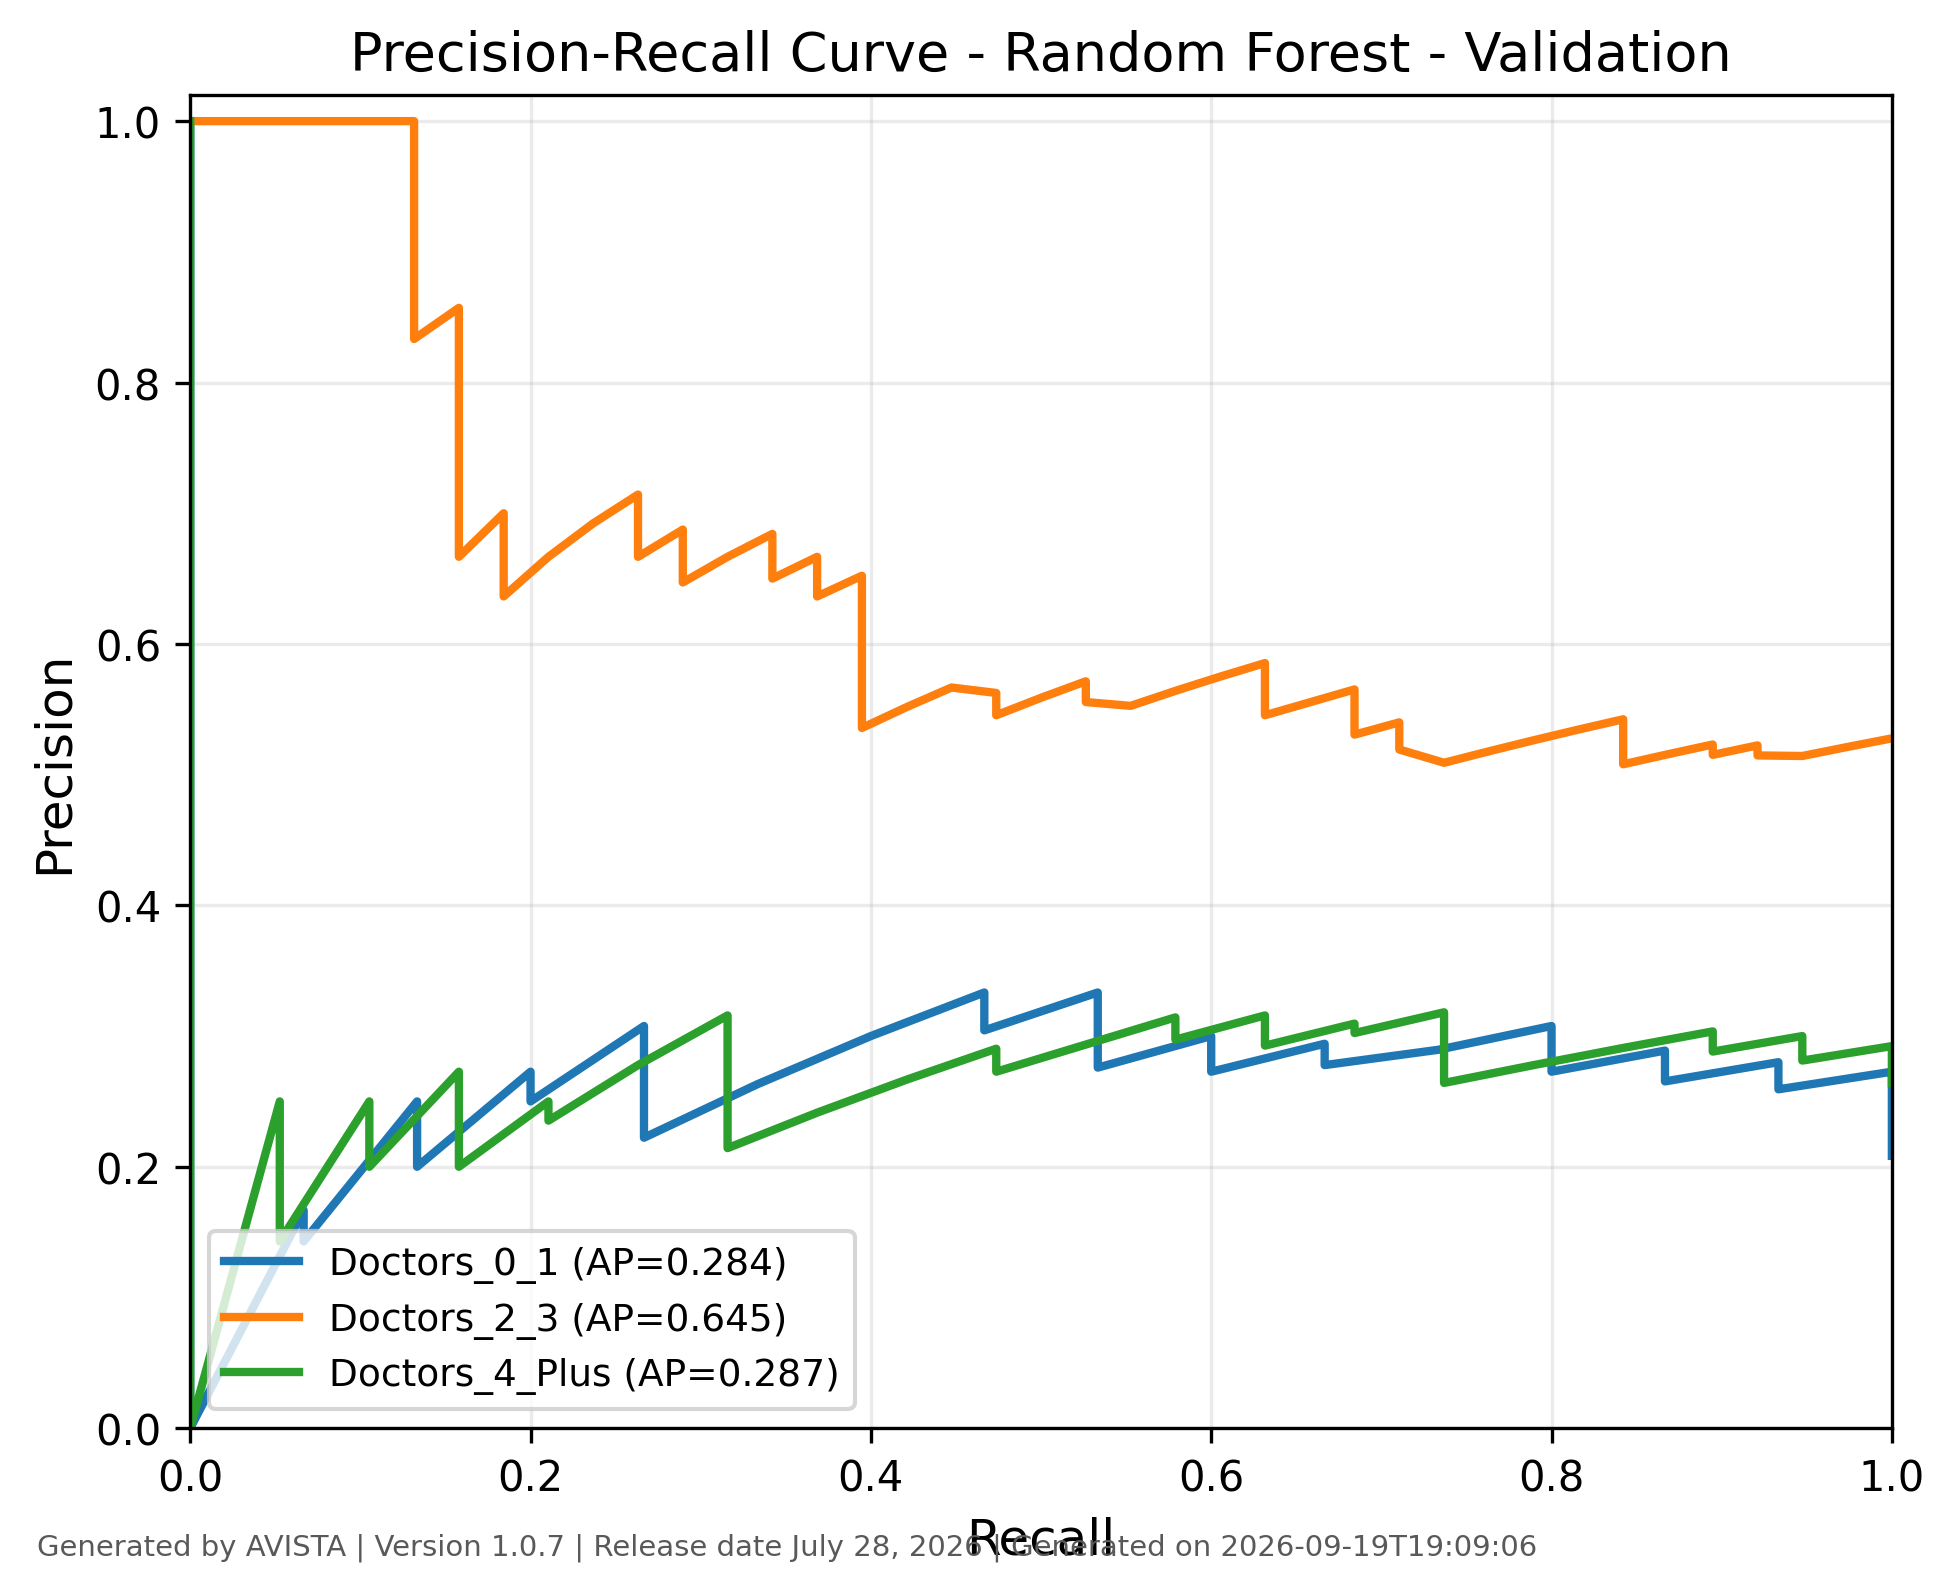

The table this chart was drawn from, first rows:
class, recall, precision, threshold, average_precision, generated_by, version, generated_on
Doctors_0_1, 1.0, 0.2083, 0.02, 0.284, AVISTA, 1.0.7, 2026-09-19T19:09:06
Doctors_0_1, 1.0, 0.2143, 0.03, 0.284, AVISTA, 1.0.7, 2026-09-19T19:09:06
Doctors_0_1, 1.0, 0.2174, 0.04, 0.284, AVISTA, 1.0.7, 2026-09-19T19:09:06
Doctors_0_1, 1.0, 0.2239, 0.045, 0.284, AVISTA, 1.0.7, 2026-09-19T19:09:06
Doctors_0_1, 1.0, 0.2273, 0.05, 0.284, AVISTA, 1.0.7, 2026-09-19T19:09:06
Doctors_0_1, 1.0, 0.2344, 0.05667, 0.284, AVISTA, 1.0.7, 2026-09-19T19:09:06
Doctors_0_1, 1.0, 0.2381, 0.0675, 0.284, AVISTA, 1.0.7, 2026-09-19T19:09:06
Doctors_0_1, 1.0, 0.2419, 0.075, 0.284, AVISTA, 1.0.7, 2026-09-19T19:09:06
Doctors_0_1, 1.0, 0.2459, 0.08667, 0.284, AVISTA, 1.0.7, 2026-09-19T19:09:06
Doctors_0_1, 1.0, 0.25, 0.09, 0.284, AVISTA, 1.0.7, 2026-09-19T19:09:06
Doctors_0_1, 1.0, 0.2542, 0.09667, 0.284, AVISTA, 1.0.7, 2026-09-19T19:09:06
Doctors_0_1, 1.0, 0.2586, 0.1, 0.284, AVISTA, 1.0.7, 2026-09-19T19:09:06
Doctors_0_1, 1.0, 0.2679, 0.1017, 0.284, AVISTA, 1.0.7, 2026-09-19T19:09:06
Doctors_0_1, 1.0, 0.2727, 0.1033, 0.284, AVISTA, 1.0.7, 2026-09-19T19:09:06
Doctors_0_1, 0.9333, 0.2593, 0.12, 0.284, AVISTA, 1.0.7, 2026-09-19T19:09:06
Doctors_0_1, 0.9333, 0.2642, 0.13, 0.284, AVISTA, 1.0.7, 2026-09-19T19:09:06
Doctors_0_1, 0.9333, 0.2692, 0.14, 0.284, AVISTA, 1.0.7, 2026-09-19T19:09:06
Doctors_0_1, 0.9333, 0.2745, 0.14, 0.284, AVISTA, 1.0.7, 2026-09-19T19:09:06
Doctors_0_1, 0.9333, 0.28, 0.1425, 0.284, AVISTA, 1.0.7, 2026-09-19T19:09:06
Doctors_0_1, 0.8667, 0.2653, 0.1463, 0.284, AVISTA, 1.0.7, 2026-09-19T19:09:06
Doctors_0_1, 0.8667, 0.2708, 0.15, 0.284, AVISTA, 1.0.7, 2026-09-19T19:09:06
Doctors_0_1, 0.8667, 0.2766, 0.1573, 0.284, AVISTA, 1.0.7, 2026-09-19T19:09:06
Doctors_0_1, 0.8667, 0.2826, 0.1578, 0.284, AVISTA, 1.0.7, 2026-09-19T19:09:06
Doctors_0_1, 0.8667, 0.2889, 0.1603, 0.284, AVISTA, 1.0.7, 2026-09-19T19:09:06
Doctors_0_1, 0.8, 0.2727, 0.1667, 0.284, AVISTA, 1.0.7, 2026-09-19T19:09:06
Doctors_0_1, 0.8, 0.2791, 0.17, 0.284, AVISTA, 1.0.7, 2026-09-19T19:09:06
Doctors_0_1, 0.8, 0.2927, 0.178, 0.284, AVISTA, 1.0.7, 2026-09-19T19:09:06
Doctors_0_1, 0.8, 0.3, 0.1896, 0.284, AVISTA, 1.0.7, 2026-09-19T19:09:06
Doctors_0_1, 0.8, 0.3077, 0.1897, 0.284, AVISTA, 1.0.7, 2026-09-19T19:09:06
Doctors_0_1, 0.7333, 0.2895, 0.19, 0.284, AVISTA, 1.0.7, 2026-09-19T19:09:06
Doctors_0_1, 0.6667, 0.2778, 0.1934, 0.284, AVISTA, 1.0.7, 2026-09-19T19:09:06
Doctors_0_1, 0.6667, 0.2857, 0.1954, 0.284, AVISTA, 1.0.7, 2026-09-19T19:09:06
Doctors_0_1, 0.6667, 0.2941, 0.1983, 0.284, AVISTA, 1.0.7, 2026-09-19T19:09:06
Doctors_0_1, 0.6, 0.2727, 0.22, 0.284, AVISTA, 1.0.7, 2026-09-19T19:09:06
Doctors_0_1, 0.6, 0.2812, 0.224, 0.284, AVISTA, 1.0.7, 2026-09-19T19:09:06
Doctors_0_1, 0.6, 0.2903, 0.2317, 0.284, AVISTA, 1.0.7, 2026-09-19T19:09:06
Doctors_0_1, 0.6, 0.3, 0.2336, 0.284, AVISTA, 1.0.7, 2026-09-19T19:09:06
Doctors_0_1, 0.5333, 0.2759, 0.239, 0.284, AVISTA, 1.0.7, 2026-09-19T19:09:06
Doctors_0_1, 0.5333, 0.2857, 0.2393, 0.284, AVISTA, 1.0.7, 2026-09-19T19:09:06
Doctors_0_1, 0.5333, 0.2963, 0.24, 0.284, AVISTA, 1.0.7, 2026-09-19T19:09:06
Doctors_0_1, 0.5333, 0.3077, 0.25, 0.284, AVISTA, 1.0.7, 2026-09-19T19:09:06
Doctors_0_1, 0.5333, 0.3333, 0.2543, 0.284, AVISTA, 1.0.7, 2026-09-19T19:09:06
Doctors_0_1, 0.4667, 0.3043, 0.2564, 0.284, AVISTA, 1.0.7, 2026-09-19T19:09:06
Doctors_0_1, 0.4667, 0.3182, 0.276, 0.284, AVISTA, 1.0.7, 2026-09-19T19:09:06
Doctors_0_1, 0.4667, 0.3333, 0.2775, 0.284, AVISTA, 1.0.7, 2026-09-19T19:09:06
Doctors_0_1, 0.4, 0.3, 0.2902, 0.284, AVISTA, 1.0.7, 2026-09-19T19:09:06
Doctors_0_1, 0.3333, 0.2632, 0.2975, 0.284, AVISTA, 1.0.7, 2026-09-19T19:09:06
Doctors_0_1, 0.2667, 0.2222, 0.305, 0.284, AVISTA, 1.0.7, 2026-09-19T19:09:06
Doctors_0_1, 0.2667, 0.2353, 0.3093, 0.284, AVISTA, 1.0.7, 2026-09-19T19:09:06
Doctors_0_1, 0.2667, 0.25, 0.31, 0.284, AVISTA, 1.0.7, 2026-09-19T19:09:06
Doctors_0_1, 0.2667, 0.2667, 0.3104, 0.284, AVISTA, 1.0.7, 2026-09-19T19:09:06
Doctors_0_1, 0.2667, 0.2857, 0.3167, 0.284, AVISTA, 1.0.7, 2026-09-19T19:09:06
Doctors_0_1, 0.2667, 0.3077, 0.325, 0.284, AVISTA, 1.0.7, 2026-09-19T19:09:06
Doctors_0_1, 0.2, 0.25, 0.3283, 0.284, AVISTA, 1.0.7, 2026-09-19T19:09:06
Doctors_0_1, 0.2, 0.2727, 0.3318, 0.284, AVISTA, 1.0.7, 2026-09-19T19:09:06
Doctors_0_1, 0.1333, 0.2, 0.36, 0.284, AVISTA, 1.0.7, 2026-09-19T19:09:06
Doctors_0_1, 0.1333, 0.2222, 0.37, 0.284, AVISTA, 1.0.7, 2026-09-19T19:09:06
Doctors_0_1, 0.1333, 0.25, 0.3861, 0.284, AVISTA, 1.0.7, 2026-09-19T19:09:06
Doctors_0_1, 0.06667, 0.1429, 0.4283, 0.284, AVISTA, 1.0.7, 2026-09-19T19:09:06
Doctors_0_1, 0.06667, 0.1667, 0.45, 0.284, AVISTA, 1.0.7, 2026-09-19T19:09:06
... 142 more rows
